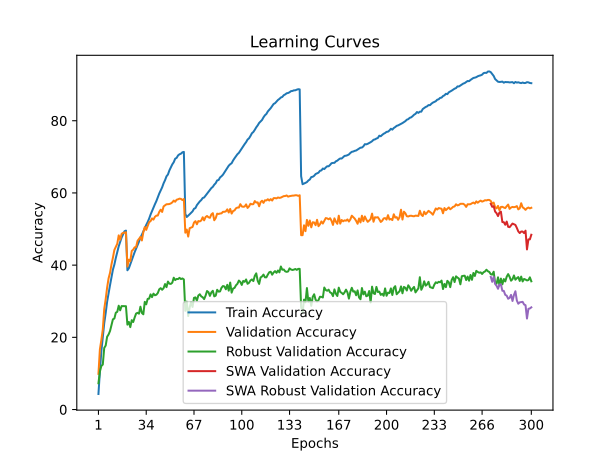

The table this chart was drawn from, first rows:
time; train_accuracy; train_loss; valid_accuracy; valid_loss; valid_accuracy_robust; valid_accuracy_swa; valid_accuracy_robust_swa
125,5440; 4,3087; 4,9321; 9,8900; 4,5110; 7,2759; 9,8900; 7,2759
249,6679; 10,5712; 4,4559; 16,6650; 4,1539; 10,5172; 16,6650; 10,5172
373,9151; 16,1088; 4,1447; 19,2500; 3,9871; 12,0690; 19,2500; 12,0690
496,6472; 20,1300; 3,9412; 22,1650; 3,9104; 12,4483; 22,1650; 12,4483
623,8780; 23,9125; 3,7669; 27,8400; 3,6697; 17,0690; 27,8400; 17,0690
747,7583; 26,7138; 3,6287; 30,5850; 3,5673; 17,7241; 30,5850; 17,7241
872,7534; 29,8813; 3,5062; 33,7900; 3,4278; 20,1724; 33,7900; 20,1724
997,7269; 32,2325; 3,3989; 36,3350; 3,3663; 20,7931; 36,3350; 20,7931
1121,5301; 34,4650; 3,3002; 37,8650; 3,2940; 21,7586; 37,8650; 21,7586
1247,1405; 36,5400; 3,2201; 40,1950; 3,2285; 23,4138; 40,1950; 23,4138
1371,7713; 38,7662; 3,1360; 42,0750; 3,1892; 25,0000; 42,0750; 25,0000
1495,0657; 40,1512; 3,0693; 44,2000; 3,0857; 25,2069; 44,2000; 25,2069
1620,4269; 42,0063; 3,0024; 45,0400; 3,0978; 26,8276; 45,0400; 26,8276
1744,9458; 43,5737; 2,9368; 45,9150; 3,0426; 27,0690; 45,9150; 27,0690
1871,5288; 45,2013; 2,8808; 48,2500; 2,9682; 28,7586; 48,2500; 28,7586
1996,8829; 46,3625; 2,8318; 47,0450; 3,0413; 27,4828; 47,0450; 27,4828
2123,2093; 47,6375; 2,7812; 48,6650; 2,9753; 28,6552; 48,6650; 28,6552
2252,5137; 48,5312; 2,7453; 48,9400; 2,9673; 28,6552; 48,9400; 28,6552
2378,4113; 49,3888; 2,7242; 48,9900; 2,9574; 28,6207; 48,9900; 28,6207
2506,1366; 49,5637; 2,7128; 49,1200; 2,9572; 28,6207; 49,1200; 28,6207
2631,1722; 38,5775; 3,1314; 39,5800; 3,2310; 23,5172; 39,5800; 23,5172
2757,8979; 39,1250; 3,1110; 41,5150; 3,1757; 24,2759; 41,5150; 24,2759
2884,7794; 40,2638; 3,0592; 41,0850; 3,2285; 22,8276; 41,0850; 22,8276
3010,1074; 41,3987; 3,0176; 43,9450; 3,0555; 24,7586; 43,9450; 24,7586
3130,1776; 42,6163; 2,9669; 44,2900; 3,0564; 24,2414; 44,2900; 24,2414
3253,1147; 43,5975; 2,9298; 44,9350; 3,0513; 25,4828; 44,9350; 25,4828
3377,5122; 44,5600; 2,8879; 45,0150; 3,0389; 26,5862; 45,0150; 26,5862
3501,9859; 45,4913; 2,8526; 46,7200; 2,9515; 26,7931; 46,7200; 26,7931
3625,0742; 46,5025; 2,8111; 47,2250; 2,9621; 26,5517; 47,2250; 26,5517
3748,1072; 47,6587; 2,7753; 47,7950; 2,9370; 28,4828; 47,7950; 28,4828
3869,4322; 48,4300; 2,7384; 46,8350; 2,9497; 26,7586; 46,8350; 26,7586
3991,9464; 49,3425; 2,7034; 49,1000; 2,8558; 26,3793; 49,1000; 26,3793
4114,3332; 50,2638; 2,6641; 50,5450; 2,8315; 29,8276; 50,5450; 29,8276
4236,8525; 51,1362; 2,6340; 49,7650; 2,8635; 29,1379; 49,7650; 29,1379
4356,8523; 51,9400; 2,5968; 50,8250; 2,8365; 30,6552; 50,8250; 30,6552
4476,7888; 52,8713; 2,5656; 51,8900; 2,8158; 30,7241; 51,8900; 30,7241
4597,9180; 54,0050; 2,5283; 52,1850; 2,7648; 31,8966; 52,1850; 31,8966
4720,2520; 54,9763; 2,4870; 52,9300; 2,7426; 31,1379; 52,9300; 31,1379
4842,7863; 55,9612; 2,4568; 52,6100; 2,7791; 32,1034; 52,6100; 32,1034
4962,7569; 56,8600; 2,4245; 53,3850; 2,7258; 31,6552; 53,3850; 31,6552
5081,6024; 57,7338; 2,3919; 53,7100; 2,7287; 31,7931; 53,7100; 31,7931
5203,9423; 58,7938; 2,3529; 53,7450; 2,7233; 32,2759; 53,7450; 32,2759
5325,7699; 59,8287; 2,3239; 54,7500; 2,6750; 33,3103; 54,7500; 33,3103
5447,2654; 60,7287; 2,2873; 55,3600; 2,6883; 33,6207; 55,3600; 33,6207
5567,9800; 61,5538; 2,2564; 54,7350; 2,7255; 33,1724; 54,7350; 33,1724
5690,8561; 62,6675; 2,2175; 56,2650; 2,6457; 33,6207; 56,2650; 33,6207
5813,1289; 63,5275; 2,1836; 56,5450; 2,6523; 34,7586; 56,5450; 34,7586
5932,1433; 64,6012; 2,1556; 56,8650; 2,6250; 33,8966; 56,8650; 33,8966
6051,2468; 65,1025; 2,1301; 56,8750; 2,6067; 35,4483; 56,8750; 35,4483
6174,0385; 66,2338; 2,1003; 56,9300; 2,6301; 34,8621; 56,9300; 34,8621
6294,9066; 67,1000; 2,0698; 57,0900; 2,6143; 34,7931; 57,0900; 34,7931
6415,7945; 67,9038; 2,0465; 57,3800; 2,6213; 35,1379; 57,3800; 35,1379
6535,5371; 68,5000; 2,0240; 57,8800; 2,5953; 36,5172; 57,8800; 36,5172
6656,4923; 69,4813; 2,0002; 57,5600; 2,5998; 35,8621; 57,5600; 35,8621
6774,1955; 69,7062; 1,9840; 58,1150; 2,5908; 36,1724; 58,1150; 36,1724
6892,4882; 70,3962; 1,9659; 58,2350; 2,5787; 36,1379; 58,2350; 36,1379
7013,9277; 70,7100; 1,9551; 58,4200; 2,5748; 36,4828; 58,4200; 36,4828
7132,5192; 70,8713; 1,9508; 58,3450; 2,5889; 36,1379; 58,3450; 36,1379
7250,7709; 71,2575; 1,9418; 58,0250; 2,5785; 36,3103; 58,0250; 36,3103
7371,3837; 71,3625; 1,9366; 58,3000; 2,5732; 36,0345; 58,3000; 36,0345
... 240 more rows
